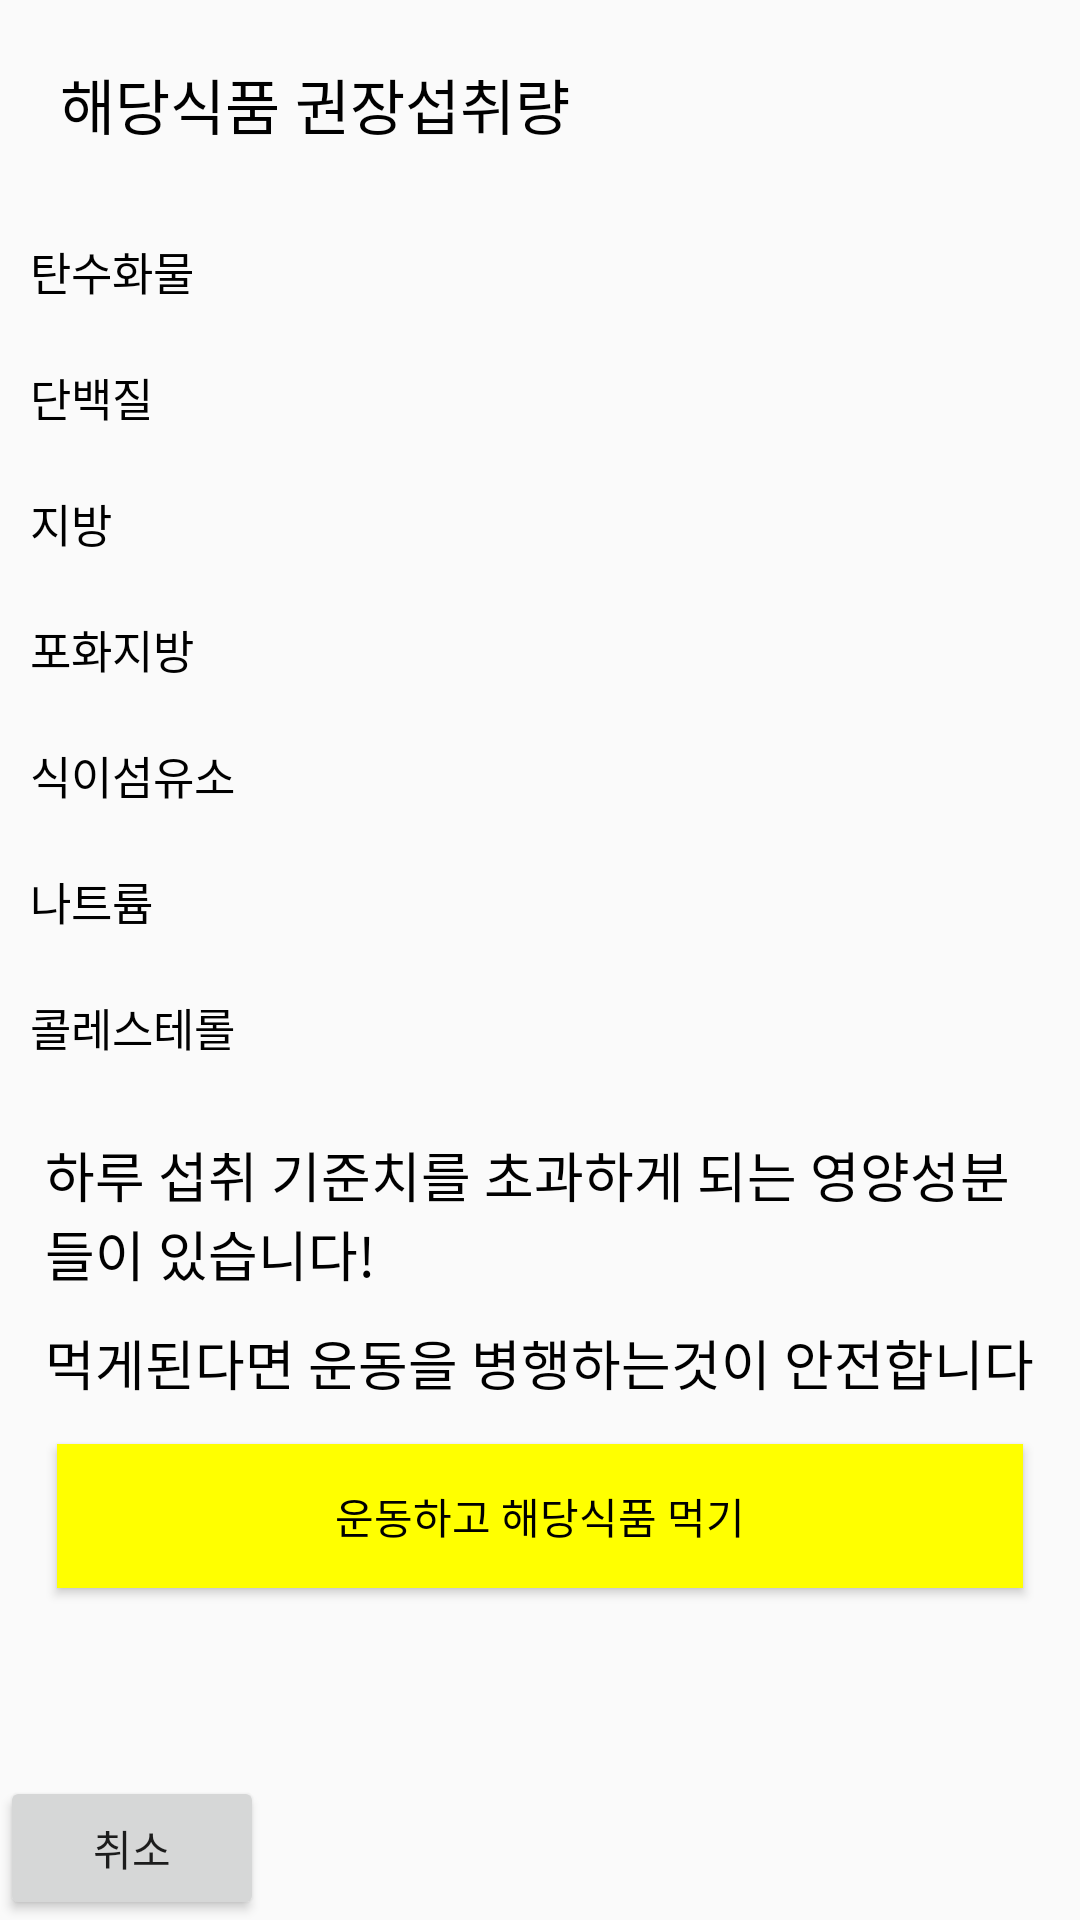

Here is an Android app screen rendered from its layout file. Give the layout XML and the strings, colors and styles it references.
<!-- AndroidManifest.xml: application theme AppTheme -->
<!-- res/layout/dialog_over.xml -->
<?xml version="1.0" encoding="utf-8"?>
<LinearLayout
    xmlns:android="http://schemas.android.com/apk/res/android"
    xmlns:app="http://schemas.android.com/apk/res-auto"
    android:layout_width="match_parent"
    android:layout_height="match_parent"
    android:layout_gravity="center"
    android:orientation="vertical">

    <TextView
        android:id="@+id/dialog_not_over_title"
        android:layout_width="wrap_content"
        android:layout_height="wrap_content"
        android:padding="20dp"
        android:textSize="20dp"
        android:textColor="@color/black"
        android:text="해당식품 권장섭취량" />

    <LinearLayout
        android:layout_width="match_parent"
        android:layout_height="match_parent"
        android:orientation="vertical">

        <LinearLayout
            android:layout_width="match_parent"
            android:layout_height="wrap_content"
            android:orientation="horizontal">
            <TextView
                android:id="@+id/tan"
                android:layout_width="wrap_content"
                android:layout_height="wrap_content"
                android:padding="10dp"
                android:textColor="@color/black"
                android:textSize="15dp"
                android:text="탄수화물" />
            <View
                android:layout_width="0dp"
                android:layout_height="0dp"
                android:layout_weight="1" />
            <ImageView
                android:id="@+id/imag_check_tan"
                android:layout_width="35dp"
                android:layout_height="38dp"
                app:srcCompat="@drawable/checked" />
        </LinearLayout>

        <LinearLayout
            android:layout_width="match_parent"
            android:layout_height="wrap_content"
            android:orientation="horizontal">
            <TextView
                android:id="@+id/dan"
                android:layout_width="wrap_content"
                android:layout_height="wrap_content"
                android:padding="10dp"
                android:textColor="@color/black"
                android:textSize="15dp"
                android:text="단백질" />
            <View
                android:layout_width="0dp"
                android:layout_height="0dp"
                android:layout_weight="1" />

            <ImageView
                android:id="@+id/imag_check_dan"
                android:layout_width="35dp"
                android:layout_height="38dp"
                app:srcCompat="@drawable/checked" />
        </LinearLayout>

        <LinearLayout
            android:layout_width="match_parent"
            android:layout_height="wrap_content"
            android:orientation="horizontal">
            <TextView
                android:id="@+id/ji"
                android:layout_width="wrap_content"
                android:layout_height="wrap_content"
                android:padding="10dp"
                android:textColor="@color/black"
                android:textSize="15dp"
                android:text="지방" />

            <View
                android:layout_width="0dp"
                android:layout_height="0dp"
                android:layout_weight="1" />

            <ImageView
                android:id="@+id/imag_check_ji"
                android:layout_width="35dp"
                android:layout_height="38dp"
                app:srcCompat="@drawable/checked" />
        </LinearLayout>

        <LinearLayout
            android:layout_width="match_parent"
            android:layout_height="wrap_content"
            android:orientation="horizontal">
            <TextView
                android:id="@+id/poji"
                android:layout_width="wrap_content"
                android:layout_height="wrap_content"
                android:padding="10dp"
                android:textColor="@color/black"
                android:textSize="15dp"
                android:text="포화지방" />

            <View
                android:layout_width="0dp"
                android:layout_height="0dp"
                android:layout_weight="1" />

            <ImageView
                android:id="@+id/imag_check_poji"
                android:layout_width="35dp"
                android:layout_height="38dp"
                app:srcCompat="@drawable/checked" />
        </LinearLayout>

        <LinearLayout
            android:layout_width="match_parent"
            android:layout_height="wrap_content"
            android:orientation="horizontal">
            <TextView
                android:id="@+id/sik"
                android:layout_width="wrap_content"
                android:layout_height="wrap_content"
                android:padding="10dp"
                android:textColor="@color/black"
                android:textSize="15dp"
                android:text="식이섬유소" />

            <View
                android:layout_width="0dp"
                android:layout_height="0dp"
                android:layout_weight="1" />

            <ImageView
                android:id="@+id/imag_check_sik"
                android:layout_width="35dp"
                android:layout_height="38dp"
                app:srcCompat="@drawable/checked" />
        </LinearLayout>

        <LinearLayout
            android:layout_width="match_parent"
            android:layout_height="wrap_content"
            android:orientation="horizontal">
            <TextView
                android:id="@+id/na"
                android:layout_width="wrap_content"
                android:layout_height="wrap_content"
                android:padding="10dp"
                android:textColor="@color/black"
                android:textSize="15dp"
                android:text="나트륨" />

            <View
                android:layout_width="0dp"
                android:layout_height="0dp"
                android:layout_weight="1" />

            <ImageView
                android:id="@+id/imag_check_na"
                android:layout_width="35dp"
                android:layout_height="38dp"
                app:srcCompat="@drawable/checked" />
        </LinearLayout>

        <LinearLayout
            android:layout_width="match_parent"
            android:layout_height="wrap_content"
            android:orientation="horizontal">
            <TextView
                android:id="@+id/col"
                android:layout_width="wrap_content"
                android:layout_height="wrap_content"
                android:padding="10dp"
                android:textColor="@color/black"
                android:textSize="15dp"
                android:text="콜레스테롤" />

            <View
                android:layout_width="0dp"
                android:layout_height="0dp"
                android:layout_weight="1" />

            <ImageView
                android:id="@+id/imag_check_col"
                android:layout_width="35dp"
                android:layout_height="38dp"
                app:srcCompat="@drawable/checked" />
        </LinearLayout>


        <LinearLayout
            android:padding="5dp"
            android:layout_width="match_parent"
            android:layout_height="wrap_content"
            android:orientation="vertical">

            <TextView
                android:id="@+id/textView4"
                android:layout_width="match_parent"
                android:layout_height="wrap_content"
                android:layout_gravity="center"
                android:padding="10dp"
                android:textColor="@color/black"
                android:textSize="18dp"
                android:text="하루 섭취 기준치를 초과하게 되는 영양성분들이 있습니다!" />


            <TextView
                android:id="@+id/textView5"
                android:layout_width="wrap_content"
                android:layout_height="wrap_content"
                android:layout_gravity="center"
                android:textSize="18dp"
                android:textColor="@color/black"
                android:text="먹게된다면 운동을 병행하는것이 안전합니다" />


            <Button
                android:id="@+id/button_yellow"
                android:layout_width="match_parent"
                android:layout_height="wrap_content"
                android:layout_margin="14dp"
                android:textColor="@color/black"
                android:background="@color/yellow"
                android:text="운동하고 해당식품 먹기" />


        </LinearLayout>

        <LinearLayout
            android:layout_width="match_parent"
            android:layout_height="0dp"
            android:layout_weight="1">

        </LinearLayout>

        <LinearLayout
            android:layout_width="match_parent"
            android:layout_height="wrap_content"
            android:orientation="horizontal">
            <Button
                android:id="@+id/button_cancel"
                android:layout_width="wrap_content"
                android:layout_height="wrap_content"
                android:text="취소" />
        </LinearLayout>

    </LinearLayout>

</LinearLayout>
<!-- resources referenced by this layout -->
<resources>
  <color name="black">#FF000000</color>
  <color name="yellow">#FFFF00</color>
  <style name="AppTheme" parent="Theme.AppCompat.Light.NoActionBar">
          
          <item name="colorPrimary">@color/colorPrimary</item>
          <item name="colorPrimaryDark">@color/colorPrimaryDark</item>
          <item name="colorAccent">@color/colorAccent</item>
      </style>
  <color name="colorPrimary">#3F51B5</color>
  <color name="colorPrimaryDark">#303F9F</color>
  <color name="colorAccent">#FF4081</color>
</resources>
